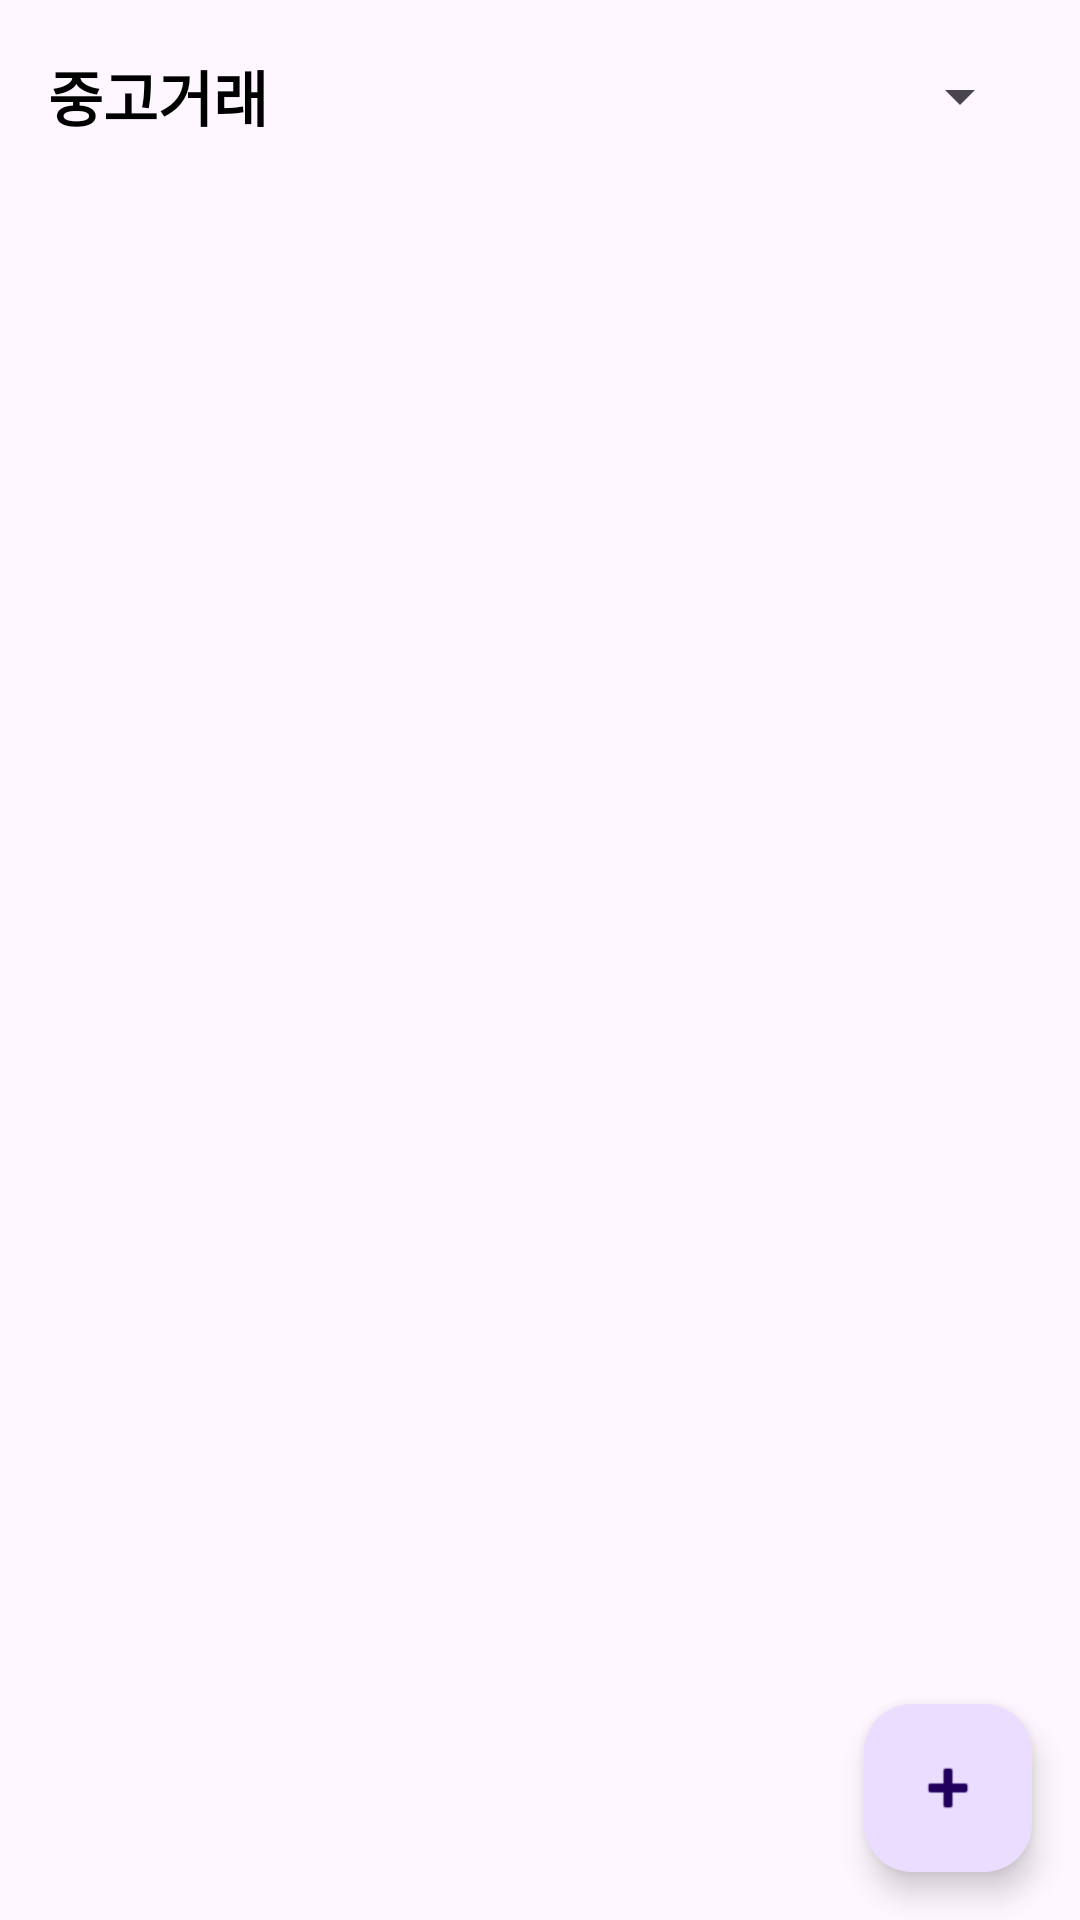

The Android layout XML behind this screen, and the referenced resources:
<!-- AndroidManifest.xml: application theme Theme.HelloMarket -->
<!-- res/layout/fragment_home.xml -->
<?xml version="1.0" encoding="utf-8"?>
<androidx.constraintlayout.widget.ConstraintLayout xmlns:android="http://schemas.android.com/apk/res/android"
    xmlns:app="http://schemas.android.com/apk/res-auto"
    android:layout_width="match_parent"
    android:layout_height="match_parent">

    <LinearLayout
        android:id="@+id/toolbarLayout"
        android:layout_width="0dp"
        android:layout_height="?actionBarSize"
        android:gravity="center_vertical"
        app:layout_constraintEnd_toEndOf="parent"
        app:layout_constraintStart_toStartOf="parent"
        app:layout_constraintTop_toTopOf="parent">

        <TextView
            android:layout_width="0dp"
            android:layout_height="wrap_content"
            android:layout_marginStart="16dp"
            android:layout_weight="1"
            android:text="중고거래"
            android:textColor="@color/black"
            android:textSize="20sp"
            android:textStyle="bold" />

        <Spinner
            android:id="@+id/spinner"
            android:layout_width="137dp"
            android:layout_height="54dp"
            android:layout_marginEnd="16dp" />
    </LinearLayout>

    <View
        android:layout_width="0dp"
        android:layout_height="1dp"
        app:layout_constraintEnd_toEndOf="parent"
        app:layout_constraintStart_toStartOf="parent"
        app:layout_constraintTop_toBottomOf="@+id/toolbarLayout" />

    <androidx.recyclerview.widget.RecyclerView
        android:id="@+id/articleRecyclerView"
        android:layout_width="0dp"
        android:layout_height="0dp"
        app:layout_constraintBottom_toBottomOf="parent"
        app:layout_constraintEnd_toEndOf="parent"
        app:layout_constraintStart_toStartOf="parent"
        app:layout_constraintTop_toBottomOf="@+id/toolbarLayout" />

    
    
    
    <com.google.android.material.floatingactionbutton.FloatingActionButton
        android:id="@+id/addFloatingButton"
        android:layout_width="wrap_content"
        android:layout_height="wrap_content"
        android:layout_margin="16dp"
        android:contextClickable="false"
        android:src="@android:drawable/ic_input_add"
        app:layout_constraintBottom_toBottomOf="parent"
        app:layout_constraintEnd_toEndOf="parent" />

</androidx.constraintlayout.widget.ConstraintLayout>
<!-- resources referenced by this layout -->
<resources>
  <style name="Theme.HelloMarket" parent="Base.Theme.HelloMarket" />
  <style name="Base.Theme.HelloMarket" parent="Theme.Material3.DayNight.NoActionBar">
          
          
      </style>
  <!-- not gathered from this repository: default colours our renderer supplied (Android Studio template values) -->
  <color name="black">#FF000000</color>
</resources>
